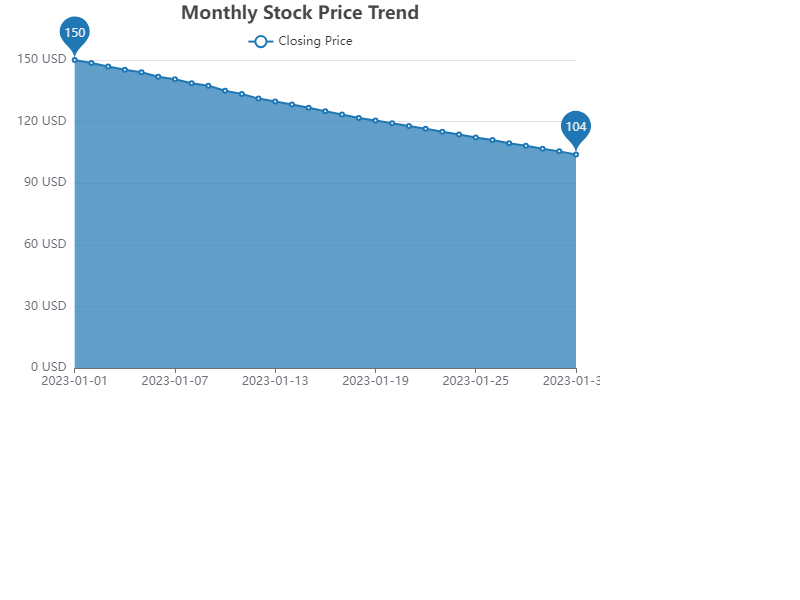

The data file committed next to this chart (first rows):
Date, Closing Price
2023-01-01, 150
2023-01-02, 148.5
2023-01-03, 146.8
2023-01-04, 145.2
2023-01-05, 144
2023-01-06, 141.8
2023-01-07, 140.6
2023-01-08, 138.7
2023-01-09, 137.5
2023-01-10, 135
2023-01-11, 133.5
2023-01-12, 131.2
2023-01-13, 129.8
2023-01-14, 128.3
2023-01-15, 126.7
2023-01-16, 125
2023-01-17, 123.5
2023-01-18, 121.8
2023-01-19, 120.5
2023-01-20, 119.2
2023-01-21, 117.9
2023-01-22, 116.5
2023-01-23, 115.1
2023-01-24, 113.7
2023-01-25, 112.3
2023-01-26, 111
2023-01-27, 109.5
2023-01-28, 108.2
2023-01-29, 106.8
2023-01-30, 105.5
2023-01-31, 104
